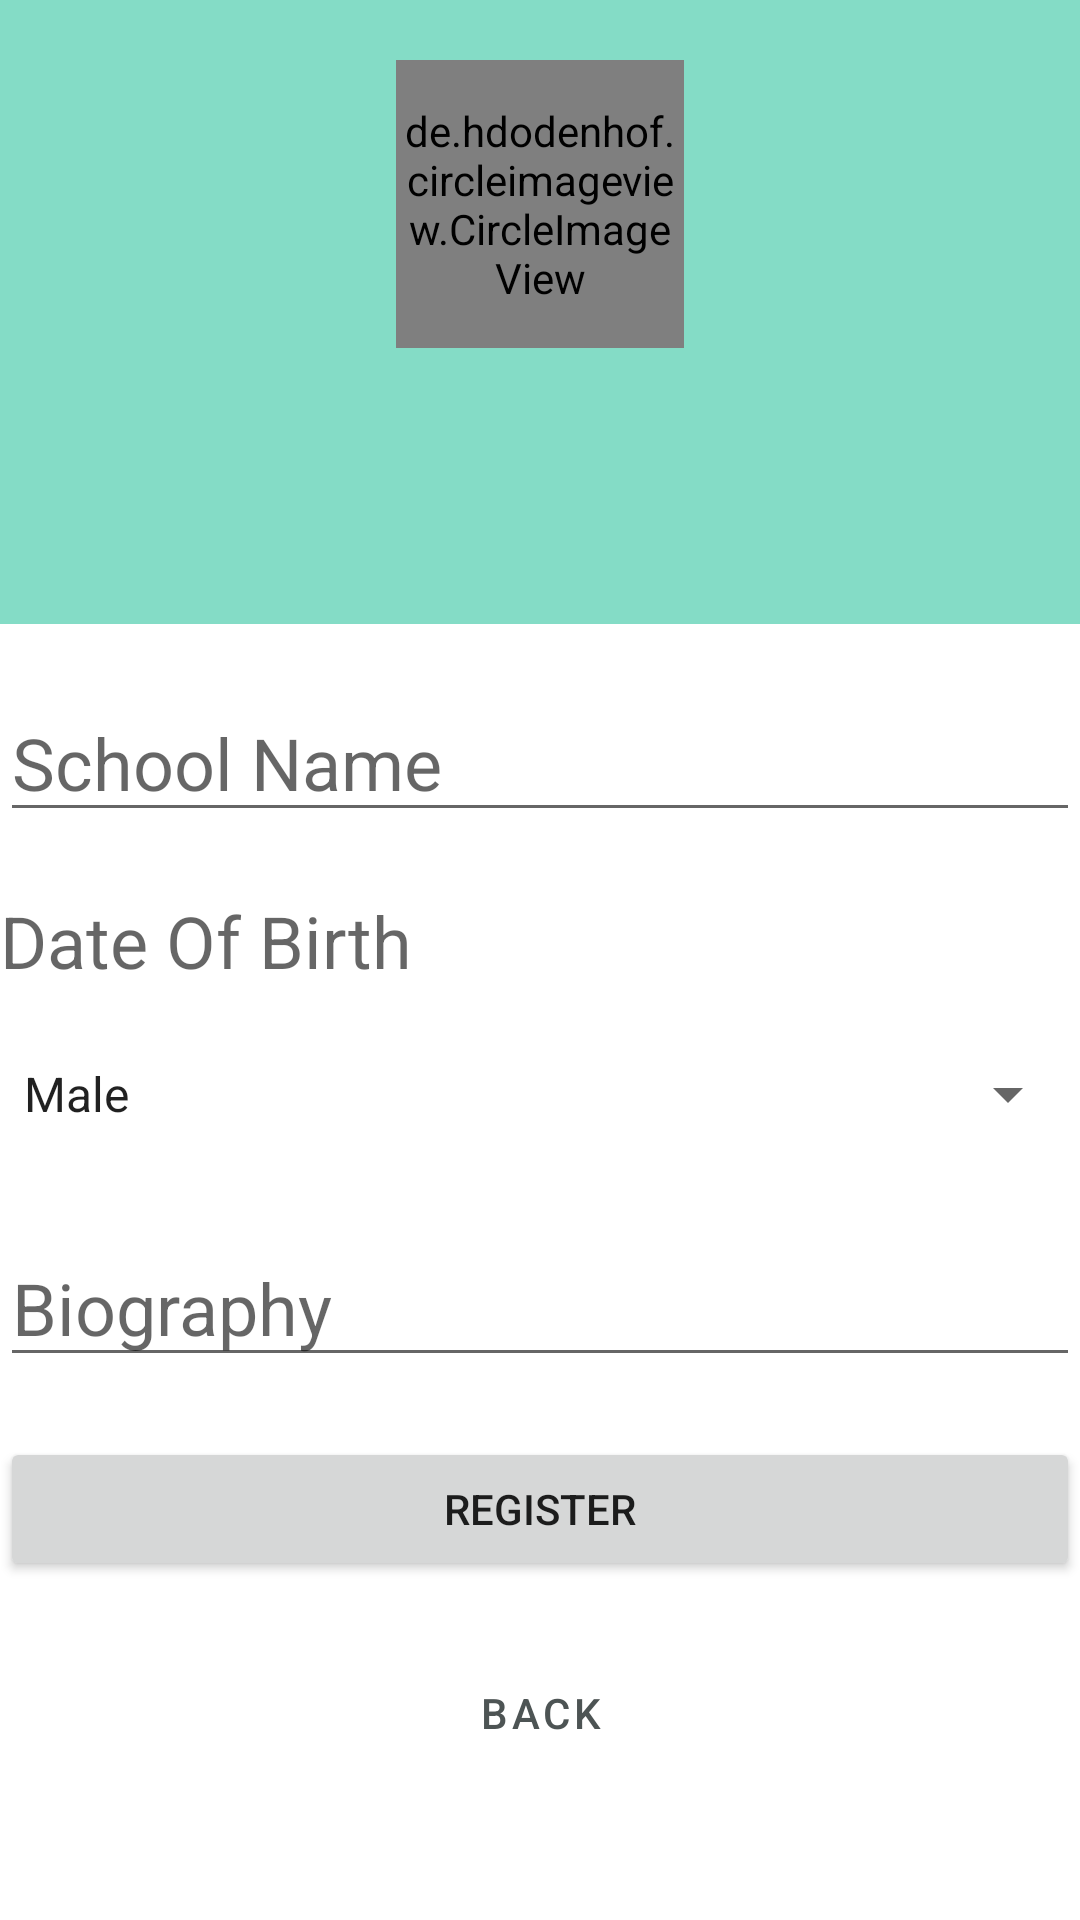

This screen was rendered from an Android layout file. Write that file and the resources it references.
<!-- AndroidManifest.xml: application theme AppTheme -->
<!-- res/layout/activity_personal_info.xml -->
<?xml version="1.0" encoding="utf-8"?>
<LinearLayout xmlns:android="http://schemas.android.com/apk/res/android"
    xmlns:app="http://schemas.android.com/apk/res-auto"
    xmlns:tools="http://schemas.android.com/tools"
    android:layout_width="match_parent"
    android:layout_height="match_parent"
    tools:context=".PersonalInfo"
    android:orientation="vertical"
    android:weightSum="2" >


    <RelativeLayout
        android:layout_width="match_parent"
        android:layout_height="wrap_content"
        android:layout_weight="0.2"
        android:background="@color/colorPrimary">

        <de.hdodenhof.circleimageview.CircleImageView xmlns:app="http://schemas.android.com/apk/res-auto"
            android:id="@+id/profile_image"
            android:layout_width="96dp"
            android:layout_height="96dp"
            android:src="@drawable/profile"
            app:civ_border_color="#FFFFFF"
            app:civ_border_width="2dp"
            android:layout_centerHorizontal="true"
            android:layout_marginTop="20dp"/>
        <TextView
            android:layout_width="wrap_content"
            android:layout_height="wrap_content"
            android:id="@+id/profile_fullname"
            android:layout_below="@+id/profile_image"
            android:layout_centerHorizontal="true"
            android:layout_marginTop="10dp"
            android:textSize="30sp"/>
        <TextView
            android:layout_width="wrap_content"
            android:layout_height="wrap_content"
            android:id="@+id/profile_username"
            android:layout_below="@+id/profile_fullname"
            android:layout_centerHorizontal="true"
            android:layout_marginTop="10dp"
            android:textSize="20sp"/>



    </RelativeLayout>

    <RelativeLayout
        android:layout_width="match_parent"
        android:layout_height="wrap_content"
        android:layout_weight="1.8"


        >


        <EditText
            android:id="@+id/schoolName"
            android:layout_width="380dp"
            android:layout_height="wrap_content"
            android:layout_centerHorizontal="true"
            android:layout_marginTop="20dp"
            android:ems="10"
            android:hint="@string/school_name"
            android:importantForAutofill="no"
            android:inputType="text"
            android:textSize="24sp" />

        <TextView
            android:id="@+id/bDate"
            android:layout_width="380dp"
            android:layout_height="wrap_content"
            android:layout_below="@id/schoolName"
            android:layout_centerHorizontal="true"
            android:layout_marginTop="20dp"
            android:hint="@string/bdate"
            android:textSize="24sp" />
        <Spinner
            android:layout_width="380dp"
            android:layout_height="50dp"
            android:id="@+id/genderSpiner"
            android:layout_below="@id/bDate"
            android:layout_marginTop="10dp"
            android:layout_centerHorizontal="true"
            android:entries="@array/genders"

            />



        <EditText
            android:id="@+id/bio"
            android:layout_width="380dp"
            android:layout_height="wrap_content"
            android:layout_below="@+id/genderSpiner"
            android:layout_centerHorizontal="true"
            android:layout_marginTop="20dp"
            android:ems="10"
            android:hint="@string/bio"
            android:importantForAutofill="no"
            android:inputType="text"
            android:textSize="24sp" />


        <Button
            android:id="@+id/register"
            android:layout_width="380dp"
            android:layout_height="wrap_content"
            android:layout_below="@+id/bio"
            android:layout_centerHorizontal="true"
            android:layout_marginTop="20dp"
            android:text="@string/sign_up" />

        <Button
            android:id="@+id/goBack"
            style="@style/Widget.MaterialComponents.Button.TextButton"
            android:layout_width="wrap_content"
            android:layout_height="wrap_content"
            android:layout_below="@+id/register"
            android:layout_centerInParent="true"
            android:layout_marginTop="20dp"
            android:text="@string/back"
            android:textColor="#4D5454" />

        <ProgressBar
            android:id="@+id/progressBar"
            style="?android:attr/progressBarStyleLarge"
            android:layout_width="wrap_content"
            android:layout_height="wrap_content"
            android:layout_centerHorizontal="true"
            android:layout_marginTop="300dp"
            android:visibility="gone" />
    </RelativeLayout>

</LinearLayout>
<!-- resources referenced by this layout -->
<resources>
  <string-array name="genders">
          <item>Male</item>
          <item>Female</item>
          <item>Other</item>
      </string-array>
  <color name="colorPrimary">#84dcc6</color>
  <string name="back">Back</string>
  <string name="bdate">Date Of Birth</string>
  <string name="bio" translatable="false">Biography </string>
  <string name="school_name">School Name</string>
  <string name="sign_up">Register</string>
  <style name="AppTheme" parent="Theme.MaterialComponents.Light.NoActionBar">
          
          <item name="colorPrimary">@color/colorPrimary</item>
          <item name="colorPrimaryVariant">@color/colorPrimaryVariant</item>
          <item name="colorOnPrimary">@color/colorOnPrimary</item>
          <item name="colorSecondary">@color/colorSecondary</item>
          <item name="colorAccent">@color/colorPrimary</item>
          <item name="colorPrimaryDark">@color/colorPrimary</item>
  
      </style>
  <color name="colorPrimaryVariant">#a5ffd6</color>
  <color name="colorOnPrimary">#FFFFFF</color>
  <color name="colorSecondary">#dfe7fd</color>
</resources>
